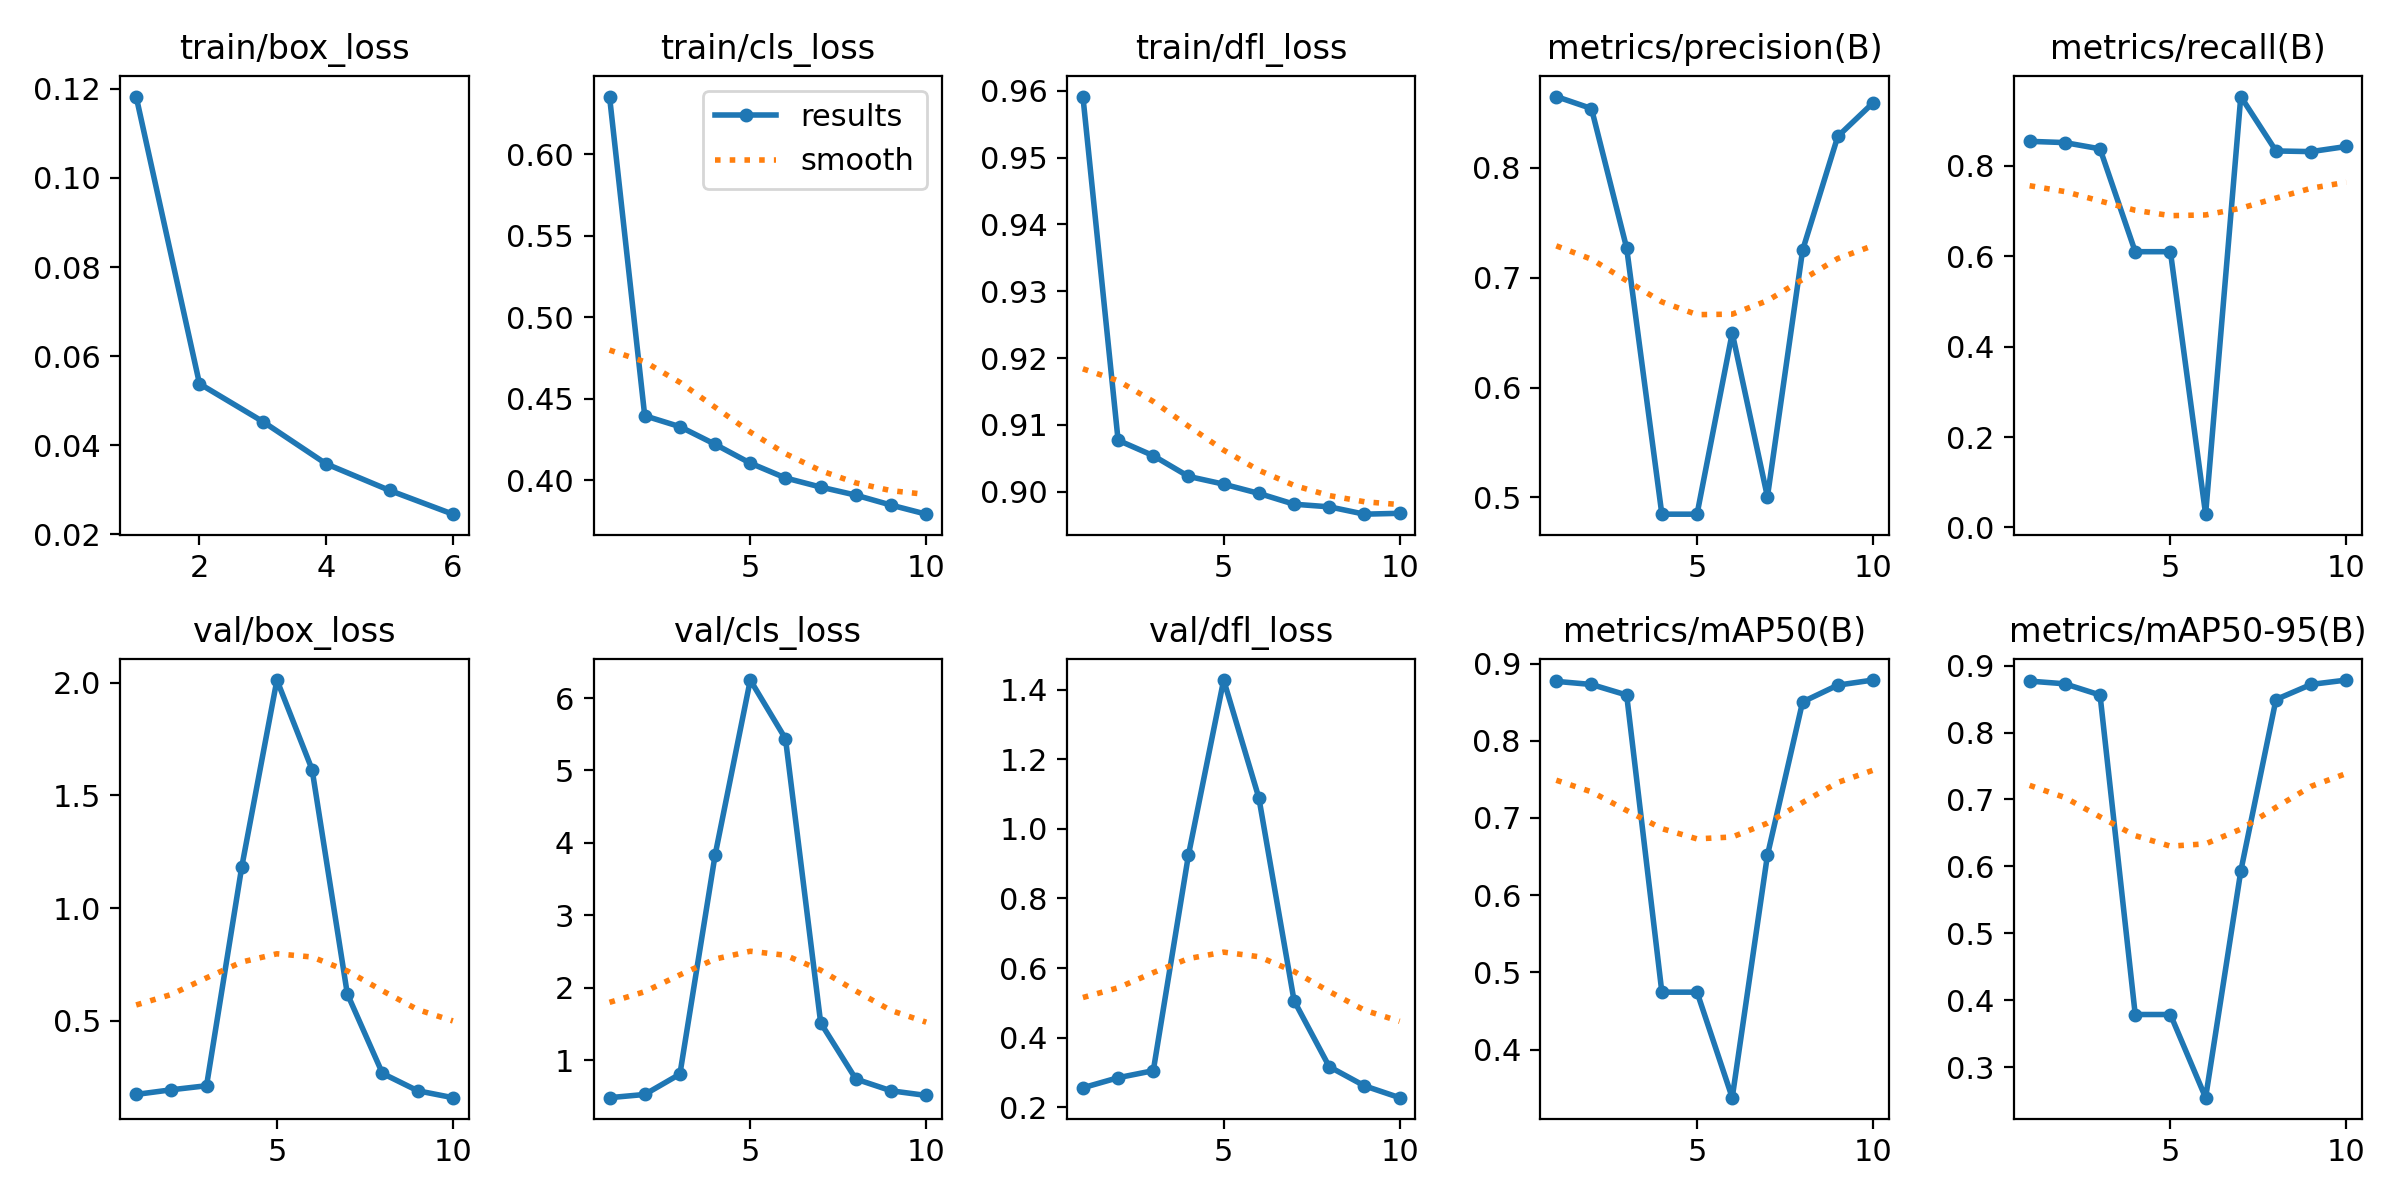

Data behind this chart, as committed beside it:
epoch, train/box_loss, train/cls_loss, train/dfl_loss, metrics/precision(B), metrics/recall(B), metrics/mAP50(B), metrics/mAP50-95(B), val/box_loss, val/cls_loss, val/dfl_loss, lr/pg0, lr/pg1, lr/pg2
1, 0.1183, 0.6354, 0.9591, 0.8648, 0.8544, 0.8769, 0.8769, 0.1745, 0.4816, 0.2563, 0.003333, 0.003333, 0.003333
2, 0.05382, 0.4397, 0.9077, 0.8539, 0.8516, 0.8729, 0.8729, 0.1951, 0.526, 0.2851, 0.006006, 0.006006, 0.006006
3, 0.04533, 0.433, 0.9054, 0.727, 0.8378, 0.8592, 0.8561, 0.2131, 0.8068, 0.3053, 0.00802, 0.00802, 0.00802
4, 0.03584, 0.4222, 0.9023, 0.4848, 0.6102, 0.4743, 0.3785, 1.182, 3.832, 0.925, 0.00703, 0.00703, 0.00703
5, 0.02989, 0.4106, 0.9011, 0.4848, 0.6102, 0.4743, 0.3785, 2.011, 6.249, 1.427, 0.00703, 0.00703, 0.00703
6, 0.02455, 0.4015, 0.8998, 0.6497, 0.02921, 0.3376, 0.2542, 1.614, 5.439, 1.089, 0.00604, 0.00604, 0.00604
7, inf, 0.3959, 0.8981, 0.5006, 0.9536, 0.6515, 0.593, 0.6206, 1.515, 0.5066, 0.00505, 0.00505, 0.00505
8, inf, 0.391, 0.8977, 0.725, 0.8331, 0.8503, 0.8494, 0.2676, 0.7388, 0.3168, 0.00406, 0.00406, 0.00406
9, inf, 0.3849, 0.8966, 0.8285, 0.8317, 0.872, 0.872, 0.1908, 0.5769, 0.2618, 0.00307, 0.00307, 0.00307
10, inf, 0.3793, 0.8968, 0.859, 0.843, 0.8786, 0.8785, 0.1601, 0.5123, 0.2278, 0.00208, 0.00208, 0.00208
